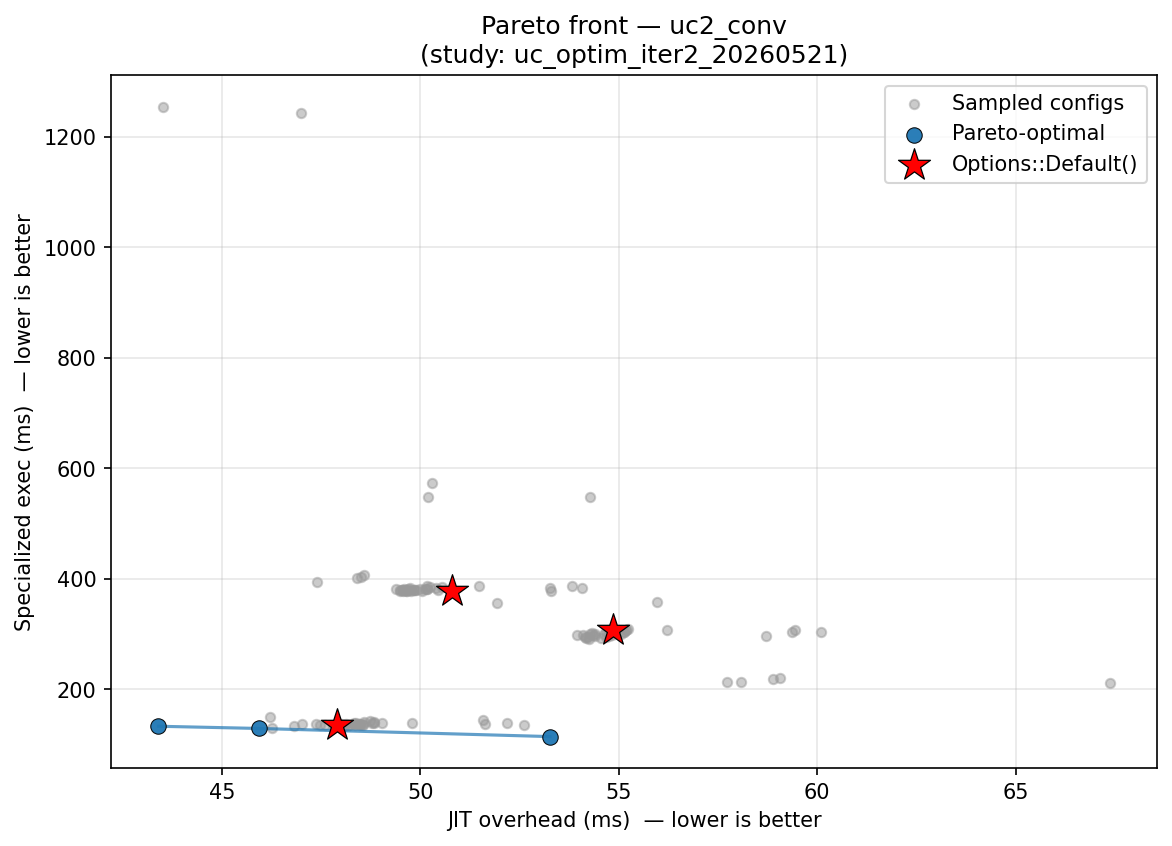

Source data for this figure (header and first rows):
config_label, fixpoint_max, unroll_max, large_module_max, early_prune, o3_final, group, kernel, jit_overhead_ms, specialized_exec_ms, is_pareto_optimal, is_default
trial_10, 4, 64, 0, 1, 1, uc2_conv, box_filter, 50, 382, False, False
trial_10, 4, 64, 0, 1, 1, uc2_conv, edge_detection, 48.34, 137.7, False, False
trial_15, 7, 27, 0, 1, 1, uc2_conv, separable_gaussian, 54.15, 295, False, False
trial_17, 8, 9, 0, 1, 1, uc2_conv, separable_gaussian, 54.27, 299.4, False, False
trial_20, 15, 1, 0, 1, 1, uc2_conv, edge_detection, 48.01, 135.5, False, False
trial_23, 15, 25, 0, 1, 1, uc2_conv, edge_detection, 48.14, 136.5, False, False
trial_25, 30, 203, 0, 1, 1, uc2_conv, edge_detection, 48.36, 135.4, False, False
trial_28, 10, 40, 0, 1, 1, uc2_conv, edge_detection, 48.49, 135.2, False, False
trial_44, 28, 54, 0, 1, 1, uc2_conv, separable_gaussian, 54.77, 296.3, False, False
trial_47, 25, 29, 0, 1, 1, uc2_conv, separable_gaussian, 54.72, 308.1, False, False
trial_13, 2, 33, 0, 1, 1, uc2_conv, separable_gaussian, 56.22, 307.1, False, False
trial_27, 5, 7, 0, 1, 1, uc2_conv, box_filter, 50.45, 380.1, False, False
trial_45, 28, 13, 0, 0, 1, uc2_conv, separable_gaussian, 59.38, 303.3, False, False
trial_49, 26, 42, 5173, 1, 0, uc2_conv, edge_detection, 47.38, 137.2, False, False
trial_7, 27, 13, 5394, 1, 1, uc2_conv, edge_detection, 53.27, 114.5, True, False
trial_9, 20, 210, 0, 0, 1, uc2_conv, edge_detection, 52.61, 135.6, False, False
trial_30, 30, 17, 0, 1, 1, uc2_conv, box_filter, 49.88, 380.6, False, False
trial_32, 18, 204, 0, 1, 1, uc2_conv, separable_gaussian, 55.13, 304.4, False, False
trial_35, 8, 156, 0, 0, 1, uc2_conv, box_filter, 53.83, 387.6, False, False
trial_46, 29, 48, 0, 1, 1, uc2_conv, separable_gaussian, 54.25, 291.9, False, False
trial_46, 29, 48, 0, 1, 1, uc2_conv, edge_detection, 47.8, 135.1, False, False
trial_48, 28, 9, 0, 1, 1, uc2_conv, box_filter, 50.11, 381.4, False, False
trial_13, 2, 33, 0, 1, 1, uc2_conv, box_filter, 51.49, 387.2, False, False
trial_18, 15, 137, 0, 1, 1, uc2_conv, box_filter, 49.57, 377.9, False, False
trial_5, 12, 4, 0, 0, 0, uc2_conv, box_filter, 46.99, 1243, False, False
trial_7, 27, 13, 5394, 1, 1, uc2_conv, box_filter, 55.97, 357.5, False, False
trial_8, 20, 4, 10, 1, 0, uc2_conv, edge_detection, 43.4, 133.2, True, False
trial_10, 4, 64, 0, 1, 1, uc2_conv, separable_gaussian, 54.88, 303.3, False, False
trial_15, 7, 27, 0, 1, 1, uc2_conv, box_filter, 49.56, 379.2, False, False
trial_17, 8, 9, 0, 1, 1, uc2_conv, box_filter, 49.73, 383.4, False, False
trial_23, 15, 25, 0, 1, 1, uc2_conv, box_filter, 49.77, 380.2, False, False
trial_28, 10, 40, 0, 1, 1, uc2_conv, box_filter, 49.84, 379.6, False, False
trial_34, 27, 41, 98182, 1, 1, uc2_conv, separable_gaussian, 51.93, 355.5, False, False
trial_36, 14, 314, 510, 1, 0, uc2_conv, separable_gaussian, 58.08, 212.8, False, False
trial_36, 14, 314, 510, 1, 0, uc2_conv, box_filter, 48.4, 402, False, False
trial_38, 22, 21, 487, 1, 0, uc2_conv, box_filter, 47.4, 394.8, False, False
trial_40, 18, 5, 78876, 1, 0, uc2_conv, edge_detection, 47.03, 136.8, False, False
trial_49, 26, 42, 5173, 1, 0, uc2_conv, box_filter, 48.58, 406.1, False, False
trial_31, 13, 295, 0, 1, 1, uc2_conv, separable_gaussian, 54.41, 299.7, False, False
trial_31, 13, 295, 0, 1, 1, uc2_conv, box_filter, 49.64, 378.4, False, False
trial_31, 13, 295, 0, 1, 1, uc2_conv, edge_detection, 48.2, 134.8, False, False
trial_2, 24, 2, 1, 0, 1, uc2_conv, box_filter, 53.27, 382.5, False, False
trial_12, 2, 58, 0, 1, 1, uc2_conv, separable_gaussian, 55.19, 307.6, False, False
trial_16, 9, 20, 0, 1, 1, uc2_conv, separable_gaussian, 54.83, 309.9, False, False
trial_16, 9, 20, 0, 1, 1, uc2_conv, box_filter, 49.69, 382.5, False, False
trial_20, 15, 1, 0, 1, 1, uc2_conv, separable_gaussian, 54.83, 298.4, False, False
trial_34, 27, 41, 98182, 1, 1, uc2_conv, box_filter, 50.3, 573.1, False, False
trial_35, 8, 156, 0, 0, 1, uc2_conv, separable_gaussian, 59.44, 307.9, False, False
trial_18, 15, 137, 0, 1, 1, uc2_conv, edge_detection, 47.89, 135.3, False, False
trial_24, 6, 78, 0, 1, 1, uc2_conv, edge_detection, 48.84, 141.5, False, False
trial_43, 24, 68, 0, 1, 1, uc2_conv, separable_gaussian, 54.63, 300.1, False, False
trial_43, 24, 68, 0, 1, 1, uc2_conv, edge_detection, 48.45, 137.9, False, False
trial_2, 24, 2, 1, 0, 1, uc2_conv, separable_gaussian, 60.1, 304, False, False
trial_8, 20, 4, 10, 1, 0, uc2_conv, separable_gaussian, 50.2, 548.3, False, False
trial_8, 20, 4, 10, 1, 0, uc2_conv, box_filter, 43.51, 1255, False, False
trial_11, 4, 55, 0, 1, 1, uc2_conv, box_filter, 50.24, 385.2, False, False
trial_15, 7, 27, 0, 1, 1, uc2_conv, edge_detection, 48.33, 138.3, False, False
trial_16, 9, 20, 0, 1, 1, uc2_conv, edge_detection, 48.57, 138.1, False, False
trial_19, 7, 31, 0, 1, 1, uc2_conv, edge_detection, 47.96, 138, False, False
trial_20, 15, 1, 0, 1, 1, uc2_conv, box_filter, 49.66, 378.6, False, False
... 63 more rows
